Labelled photos from "dataset_damage", an image-classification folder in sirnikLiK/krabs. The possible labels are: damage 10 to 19 percent, damage 20 to 29 percent, damage 30 to 39 percent, damage 40 to 49 percent, damage 50 to 59 percent, damage 60 to 69 percent, damage 70 to 79 percent, damage 80 to 89 percent, damage 90 to 99 percent.

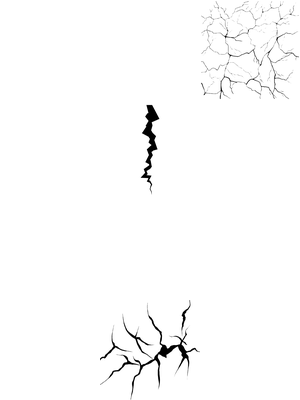
Label: damage 30 to 39 percent

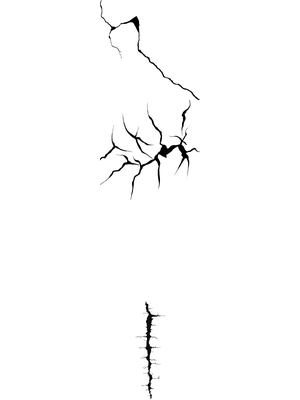
Label: damage 40 to 49 percent

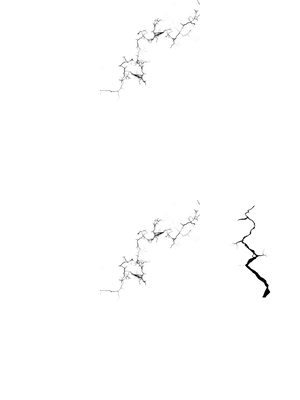
Label: damage 20 to 29 percent

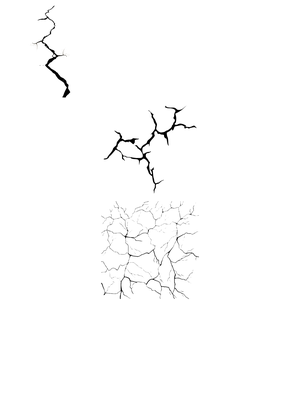
Label: damage 60 to 69 percent

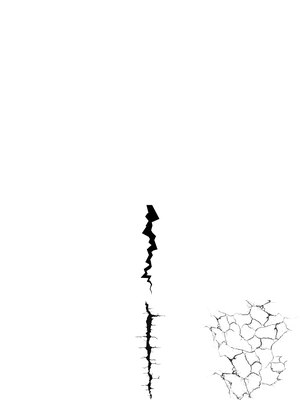
Label: damage 40 to 49 percent

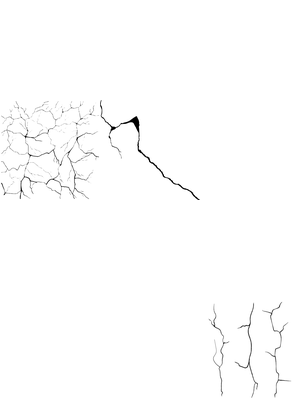
Label: damage 20 to 29 percent
